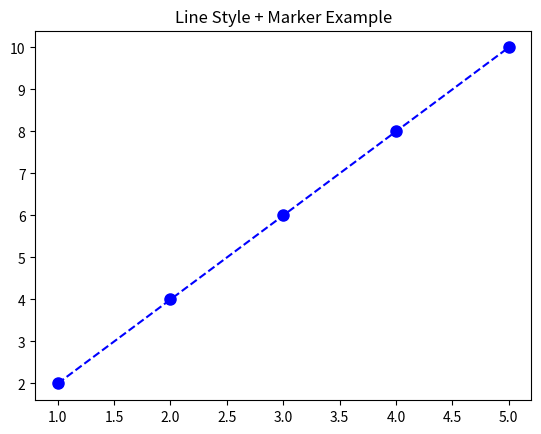

Here is the Python script that generated this plot:
import matplotlib.pyplot as plt

"""
LINETYPE + MARKER
------------------
linestyle = how line looks
marker = points style on graph
"""

x = [1, 2, 3, 4, 5]
y = [2, 4, 6, 8, 10]

plt.plot(
    x, y,
    color="blue",        # line color
    linestyle="--",      # dashed line
    marker="o",          # circle marker on points
    markersize=8         # size of marker
)

plt.title("Line Style + Marker Example")
plt.show()
